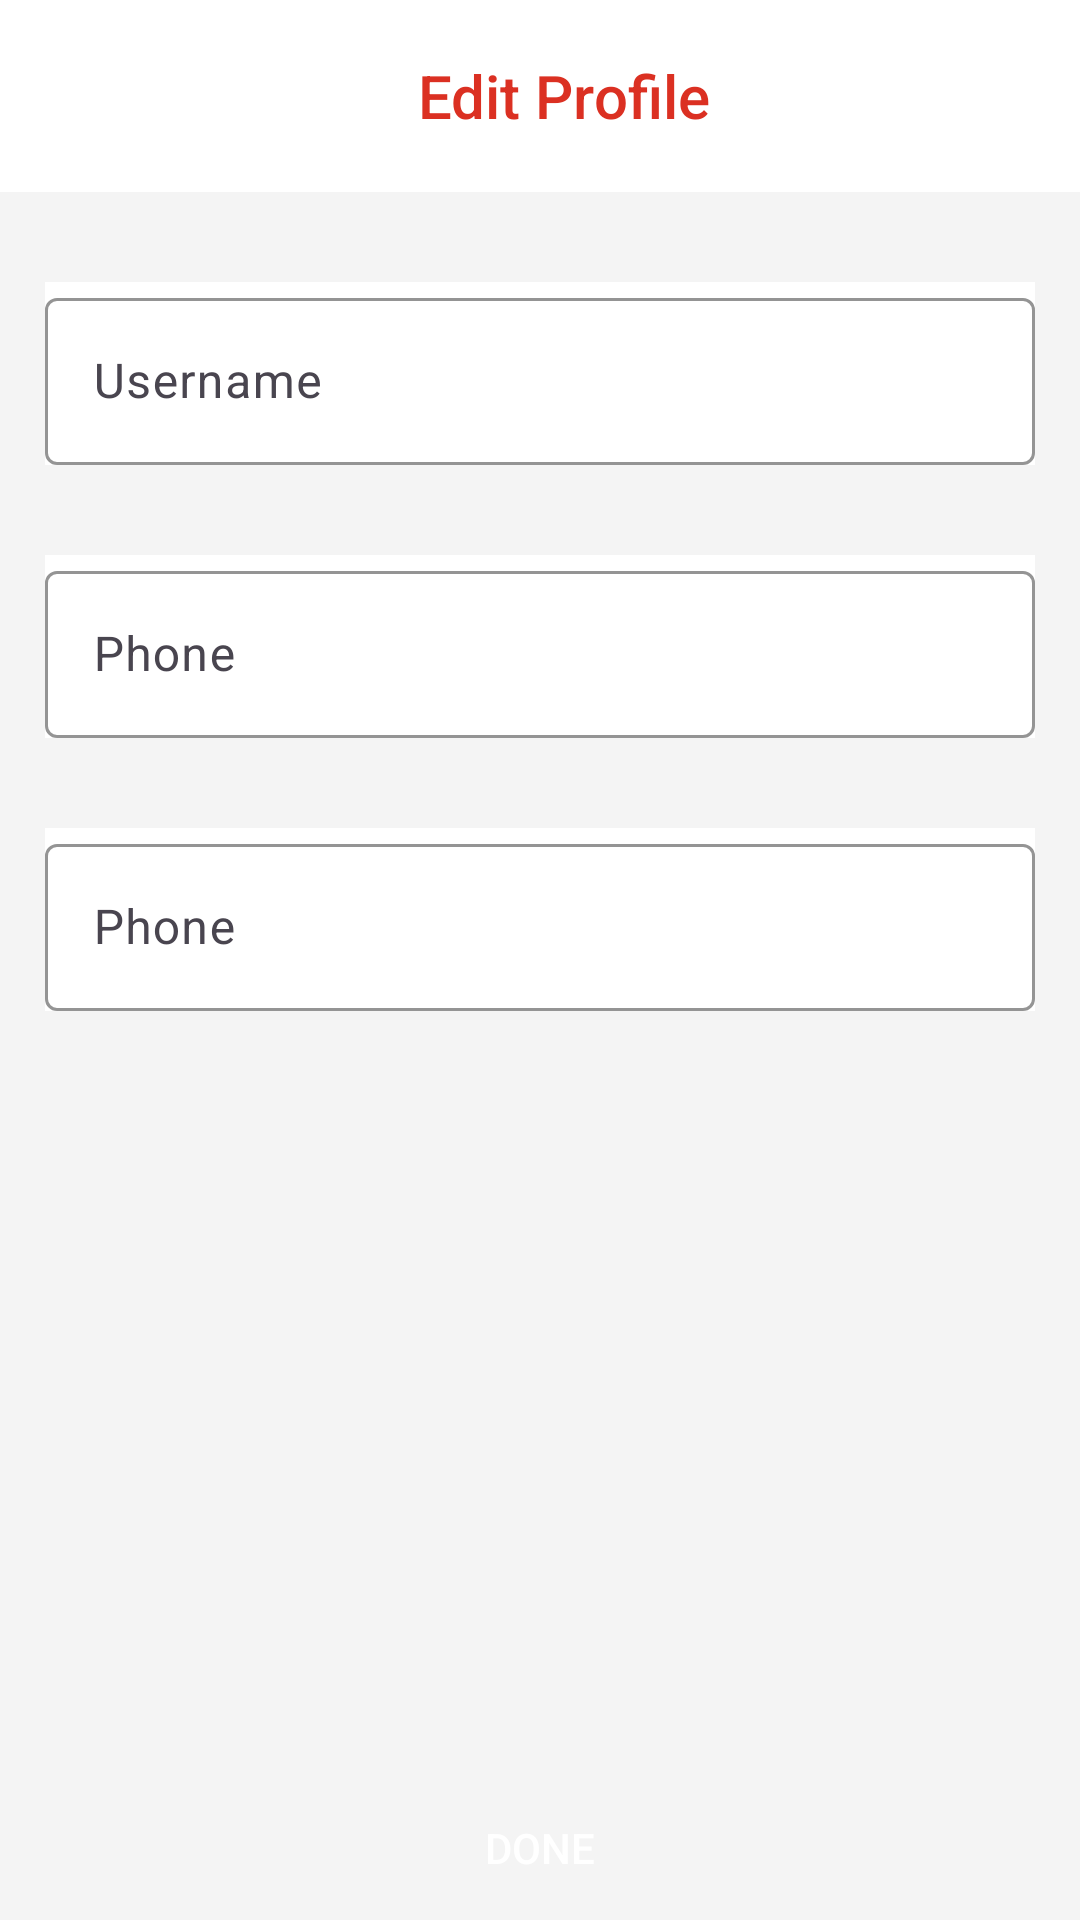

Write the Android layout XML for this screen, with the resource values it uses.
<!-- AndroidManifest.xml: application theme Theme.Trendy -->
<!-- res/layout/edit_profile_layout.xml -->
<?xml version="1.0" encoding="utf-8"?>
<LinearLayout xmlns:android="http://schemas.android.com/apk/res/android"
    xmlns:app="http://schemas.android.com/apk/res-auto"
    xmlns:tools="http://schemas.android.com/tools"
    android:background="@color/snowWhite"
    android:layout_width="match_parent"
    android:layout_height="match_parent"
    android:orientation="vertical">

    <com.google.android.material.appbar.MaterialToolbar
        android:id="@+id/app_bar_layout"
        android:background="@color/white"
        android:layout_width="match_parent"
        android:layout_height="?actionBarSize"
        android:elevation="0dp">

        <RelativeLayout
            android:layout_width="match_parent"
            android:layout_height="match_parent"
            android:layout_gravity="center_vertical"
            android:layout_marginStart="10dp">

            <ImageView
                android:id="@+id/btnBack"
                android:layout_centerVertical="true"
                android:layout_width="wrap_content"
                android:layout_height="wrap_content"
                android:src="@drawable/ic_arrow_back"
                app:tint="@color/buttonColor" />

            <TextView
                android:id="@+id/titleCategory"
                style="@style/appBarTitleStyle"
                android:layout_width="wrap_content"
                android:layout_height="match_parent"
                android:layout_centerInParent="true"
                android:text="@string/editProfile" />
        </RelativeLayout>

    </com.google.android.material.appbar.MaterialToolbar>

    <androidx.core.widget.NestedScrollView
        android:layout_width="match_parent"
        android:layout_height="0dp"
        android:layout_weight="1">

        <RelativeLayout
            android:layout_width="match_parent"
            android:layout_height="match_parent">

            <LinearLayout
                android:id="@+id/container"
                android:layout_width="match_parent"
                android:layout_height="wrap_content"
                android:orientation="vertical">

                <com.google.android.material.textfield.TextInputLayout
                    android:id="@+id/usernameEdtLy"
                    android:layout_width="match_parent"
                    android:layout_height="wrap_content"
                    android:layout_marginStart="15dp"
                    android:layout_marginTop="30dp"
                    android:layout_marginEnd="15dp"
                    android:background="@color/white"
                    android:hint="@string/username"
                    app:boxStrokeColor="@color/buttonColor"
                    app:hintTextColor="@color/buttonColor">

                    <com.google.android.material.textfield.TextInputEditText
                        android:id="@+id/usernameEdt"
                        android:layout_width="match_parent"
                        android:layout_height="wrap_content"
                        android:imeOptions="actionDone"
                        android:inputType="textEmailAddress" />
                </com.google.android.material.textfield.TextInputLayout>


                <com.google.android.material.textfield.TextInputLayout
                    android:id="@+id/phoneTxtLy"
                    android:layout_width="match_parent"
                    android:layout_height="wrap_content"
                    android:layout_marginStart="15dp"
                    android:layout_marginTop="30dp"
                    android:layout_marginEnd="15dp"
                    android:background="@color/white"
                    android:hint="@string/phone"
                    app:boxStrokeColor="@color/buttonColor"
                    app:hintTextColor="@color/buttonColor">

                    <com.google.android.material.textfield.TextInputEditText
                        android:id="@+id/phoneTxtEdt"
                        android:layout_width="match_parent"
                        android:layout_height="wrap_content"
                        android:imeOptions="actionDone"
                        android:inputType="phone" />
                </com.google.android.material.textfield.TextInputLayout>


                <com.google.android.material.textfield.TextInputLayout
                    android:id="@+id/passwordTxtLy"
                    android:layout_width="match_parent"
                    android:layout_height="wrap_content"
                    android:layout_marginStart="15dp"
                    android:layout_marginTop="30dp"
                    android:layout_marginEnd="15dp"
                    android:background="@color/white"
                    android:hint="@string/phone"
                    app:boxStrokeColor="@color/buttonColor"
                    app:hintTextColor="@color/buttonColor">

                    <com.google.android.material.textfield.TextInputEditText
                        android:id="@+id/passwordTxtEdt"
                        android:layout_width="match_parent"
                        android:layout_height="wrap_content"
                        android:imeOptions="actionDone"
                        android:inputType="numberPassword" />
                </com.google.android.material.textfield.TextInputLayout>

            </LinearLayout>

        </RelativeLayout>

    </androidx.core.widget.NestedScrollView>

    <androidx.appcompat.widget.AppCompatButton
        android:id="@+id/button_checkout"
        android:layout_width="match_parent"
        android:layout_height="wrap_content"
        android:background="@drawable/button_round_custom"
        android:text="@string/done"
        android:textColor="@color/white"
        android:textSize="14sp" />

</LinearLayout>
<!-- resources referenced by this layout -->
<resources>
  <color name="buttonColor">#DB3022</color>
  <color name="snowWhite">#F4F4F4</color>
  <color name="white">#FFFFFFFF</color>
  <string name="done">Done</string>
  <string name="editProfile">Edit Profile</string>
  <string name="phone">Phone</string>
  <string name="username">Username</string>
  <style name="appBarTitleStyle">
          <item name="android:textAppearance">@style/TextAppearance.AppCompat.Widget.ActionBar.Title
          </item>
          <item name="android:textColor">@color/buttonColor</item>
          <item name="android:layout_gravity">center_vertical</item>
          <item name="android:layout_marginStart">5dp</item>
          <item name="android:layout_marginEnd">5dp</item>
          <item name="android:gravity">center_vertical</item>
      </style>
  <style name="Theme.Trendy" parent="Base.Theme.Trendy" />
  <style name="Base.Theme.Trendy" parent="Theme.Material3.DayNight.NoActionBar">
          
          
      </style>
</resources>
